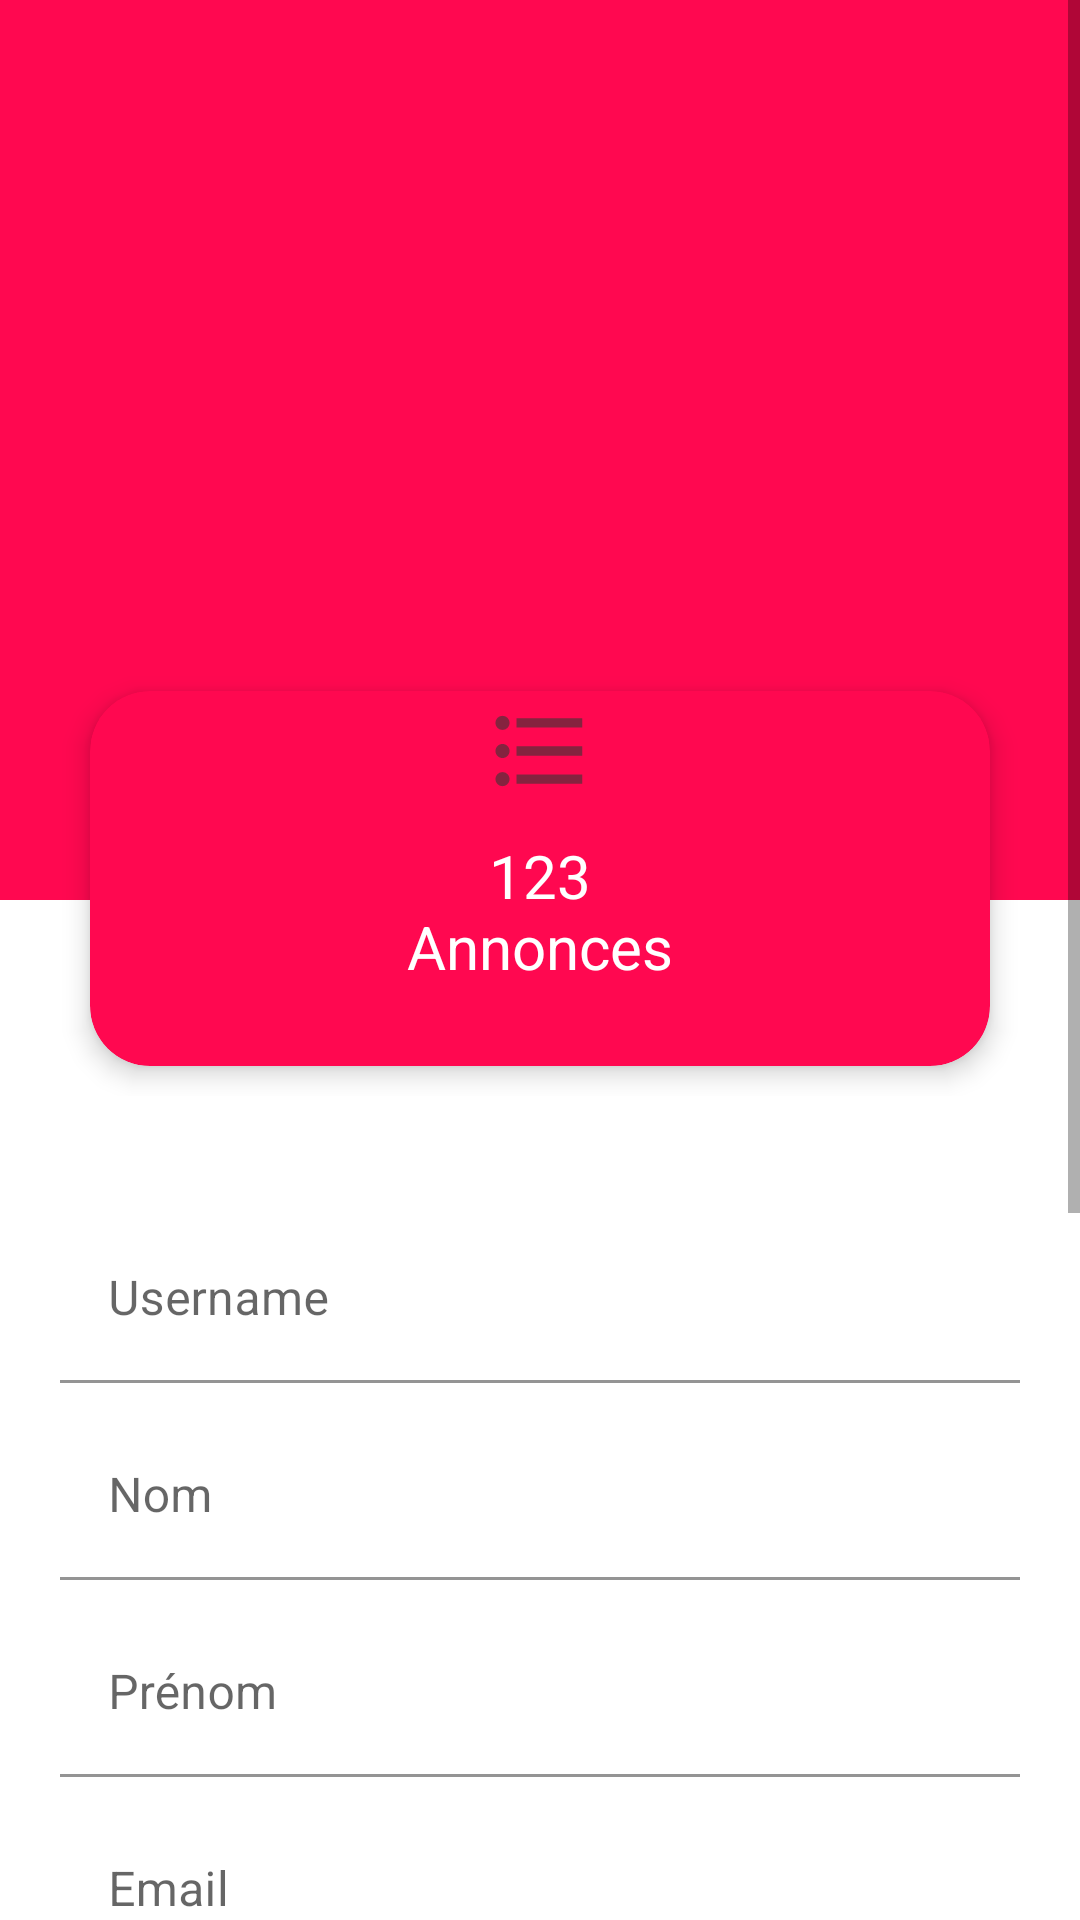

Layout XML and referenced resources for this Android screen:
<!-- AndroidManifest.xml: application theme Theme.CinemaVillageApplication -->
<!-- res/layout/fragment_profile.xml -->
<?xml version="1.0" encoding="utf-8"?>
<FrameLayout xmlns:android="http://schemas.android.com/apk/res/android"
    xmlns:tools="http://schemas.android.com/tools"
    android:layout_width="match_parent"
    android:layout_height="match_parent"
    xmlns:app="http://schemas.android.com/apk/res-auto"
    tools:context=".loginregister.ProfileFragment">

    <ScrollView
        android:layout_width="match_parent"
        android:layout_height="match_parent">
        <LinearLayout
            android:layout_width="match_parent"
            android:layout_height="match_parent"
            android:orientation="vertical">

            <RelativeLayout
                android:layout_width="match_parent"
                android:layout_height="300dp"
                android:background="#ff0850"
                android:padding="20dp">

                <ImageView
                    android:id="@+id/profile_image"
                    android:layout_width="100dp"
                    android:layout_height="100dp"
                    android:layout_centerVertical="true"
                    android:src="@drawable/fedy"/>

                <TextView
                    android:id="@+id/tv_user"
                    android:layout_width="wrap_content"
                    android:layout_height="wrap_content"
                    android:layout_centerVertical="true"
                    android:layout_marginLeft="10dp"
                    android:layout_toRightOf="@+id/profile_image"
                    android:fontFamily="@font/kanit"
                    android:includeFontPadding="false"
                    android:textColor="@color/white"
                    android:textSize="20sp" />

            </RelativeLayout>
            <LinearLayout
                android:layout_height="wrap_content"
                android:layout_marginTop="-100dp"
                android:layout_width="match_parent"
                android:padding="20dp">

                <com.google.android.material.card.MaterialCardView
                    android:layout_height="125dp"
                    android:layout_margin="10dp"
                    android:layout_weight="1"
                    android:layout_width="0dp"
                    app:cardCornerRadius="20dp"
                    app:cardElevation="5dp"
                    app:cardBackgroundColor="#ff0850">

                    <RelativeLayout
                        android:layout_height="match_parent"
                        android:layout_width="match_parent"
                        android:padding="5dp">

                        <ImageView
                            android:id="@+id/nombreAnnonces"
                            android:layout_centerHorizontal="true"
                            android:layout_height="30dp"
                            android:layout_width="30dp"
                            android:src="@drawable/ic_list" />

                        <TextView
                            android:fontFamily="@font/kanit"
                            android:id="@+id/Annonces_publies"
                            android:includeFontPadding="false"
                            android:layout_centerInParent="true"
                            android:layout_height="wrap_content"
                            android:layout_width="wrap_content"
                            android:textColor="@color/white"
                            android:text="123"
                            android:textSize="20sp" />

                        <TextView
                            android:id="@+id/Annonces_publies_text"
                            android:layout_width="wrap_content"
                            android:layout_height="wrap_content"
                            android:layout_below="@id/Annonces_publies"
                            android:layout_centerHorizontal="true"
                            android:includeFontPadding="false"
                            android:text="Annonces"
                            android:textColor="@color/white"
                            android:textSize="20sp" />

                    </RelativeLayout>

                </com.google.android.material.card.MaterialCardView>


            </LinearLayout>

            <LinearLayout
                android:layout_height="wrap_content"
                android:layout_width="match_parent"
                android:orientation="vertical"
                android:padding="20dp">

                <com.google.android.material.textfield.TextInputLayout
                    android:hint="Username"
                    android:layout_height="wrap_content"
                    android:layout_width="match_parent"
                    android:layout_marginBottom="10dp">

                    <com.google.android.material.textfield.TextInputEditText
                        android:id="@+id/usernameProf"
                        android:drawablePadding="10dp"
                        android:background="@color/white"
                        android:layout_height="wrap_content"
                        android:layout_width="match_parent" />

                </com.google.android.material.textfield.TextInputLayout>

                <com.google.android.material.textfield.TextInputLayout
                    android:hint="Nom"
                    android:layout_height="wrap_content"
                    android:layout_width="match_parent"
                    android:layout_marginBottom="10dp">

                    <com.google.android.material.textfield.TextInputEditText
                        android:id="@+id/name_profile"
                        android:drawablePadding="10dp"
                        android:background="@color/white"
                        android:layout_height="wrap_content"
                        android:layout_width="match_parent" />

                </com.google.android.material.textfield.TextInputLayout>

                <com.google.android.material.textfield.TextInputLayout
                    android:hint="Prénom"
                    android:layout_height="wrap_content"
                    android:layout_width="match_parent"
                    android:layout_marginBottom="10dp">

                    <com.google.android.material.textfield.TextInputEditText
                        android:id="@+id/prenom_profile"
                        android:drawablePadding="10dp"
                        android:background="@color/white"
                        android:layout_height="wrap_content"
                        android:layout_width="match_parent" />

                </com.google.android.material.textfield.TextInputLayout>

                <com.google.android.material.textfield.TextInputLayout
                    android:hint="Email"
                    android:layout_height="wrap_content"
                    android:layout_width="match_parent"
                    android:layout_marginBottom="10dp">

                    <com.google.android.material.textfield.TextInputEditText
                        android:drawablePadding="10dp"
                        android:id="@+id/email_profile"
                        android:background="@color/white"
                        android:layout_height="wrap_content"
                        android:layout_width="match_parent" />

                </com.google.android.material.textfield.TextInputLayout>

                <com.google.android.material.textfield.TextInputLayout
                    android:hint="Mot de passe"
                    android:layout_height="wrap_content"
                    android:layout_width="match_parent"
                    android:layout_marginBottom="10dp">

                    <com.google.android.material.textfield.TextInputEditText
                        android:drawablePadding="10dp"
                        android:id="@+id/password_profile"
                        android:background="@color/white"
                        android:layout_height="wrap_content"
                        android:layout_width="match_parent" />

                </com.google.android.material.textfield.TextInputLayout>

                <com.google.android.material.textfield.TextInputLayout
                    android:hint="Num Tel"
                    android:layout_height="wrap_content"
                    android:layout_width="match_parent"
                    android:layout_marginBottom="10dp">

                    <com.google.android.material.textfield.TextInputEditText
                        android:drawablePadding="10dp"
                        android:id="@+id/num_tel_profile"
                        android:background="@color/white"
                        android:layout_height="wrap_content"
                        android:layout_width="match_parent" />

                </com.google.android.material.textfield.TextInputLayout>

                <com.google.android.material.textfield.TextInputLayout
                    android:hint="Adresse"
                    android:layout_height="wrap_content"
                    android:layout_width="match_parent"
                    android:layout_marginBottom="10dp">

                    <com.google.android.material.textfield.TextInputEditText
                        android:drawablePadding="10dp"
                        android:id="@+id/adresse_profile"
                        android:background="@color/white"
                        android:layout_height="wrap_content"
                        android:layout_width="match_parent" />

                </com.google.android.material.textfield.TextInputLayout>

                <Button
                    android:id="@+id/modif"
                    android:layout_width="match_parent"
                    android:layout_height="wrap_content"
                    android:fontFamily="@font/kanit"
                    android:backgroundTint="#ff0850"
                    android:text="Modifier"
                    android:layout_marginBottom="80dp"/>


            </LinearLayout>
        </LinearLayout>
    </ScrollView>

</FrameLayout>
<!-- resources referenced by this layout -->
<resources>
  <color name="white">#FFFFFFFF</color>
  <!-- drawable ic_list (drawable) -->
  <vector xmlns:android="http://schemas.android.com/apk/res/android"
      android:width="24dp"
      android:height="24dp"
      android:viewportWidth="24"
      android:viewportHeight="24"
      android:tint="#333333"
      android:alpha="0.6">
    <group android:scaleX="1.25"
        android:scaleY="1.25"
        android:translateX="-3"
        android:translateY="-3">
      <path
          android:fillColor="@android:color/holo_orange_dark"
          android:pathData="M4,10.5c-0.83,0 -1.5,0.67 -1.5,1.5s0.67,1.5 1.5,1.5 1.5,-0.67 1.5,-1.5 -0.67,-1.5 -1.5,-1.5zM4,4.5c-0.83,0 -1.5,0.67 -1.5,1.5S3.17,7.5 4,7.5 5.5,6.83 5.5,6 4.83,4.5 4,4.5zM4,16.5c-0.83,0 -1.5,0.68 -1.5,1.5s0.68,1.5 1.5,1.5 1.5,-0.68 1.5,-1.5 -0.67,-1.5 -1.5,-1.5zM7,19h14v-2L7,17v2zM7,13h14v-2L7,11v2zM7,5v2h14L21,5L7,5z"/>
    </group>
  </vector>
  <style name="Theme.CinemaVillageApplication" parent="Theme.MaterialComponents.DayNight.NoActionBar">
          
          <item name="colorPrimary">@color/themeColor</item>
          <item name="colorPrimaryVariant">@color/white</item>
          <item name="colorOnPrimary">@color/white</item>
          
          <item name="colorSecondary">@color/teal_200</item>
          <item name="colorSecondaryVariant">@color/teal_700</item>
          <item name="colorOnSecondary">@color/black</item>
          
          <item name="android:statusBarColor" tools:targetApi="l">?attr/colorPrimaryVariant</item>
          
      </style>
  <color name="themeColor">#cf1111</color>
  <color name="teal_200">#FF03DAC5</color>
  <color name="teal_700">#FF018786</color>
  <color name="black">#FF000000</color>
</resources>
